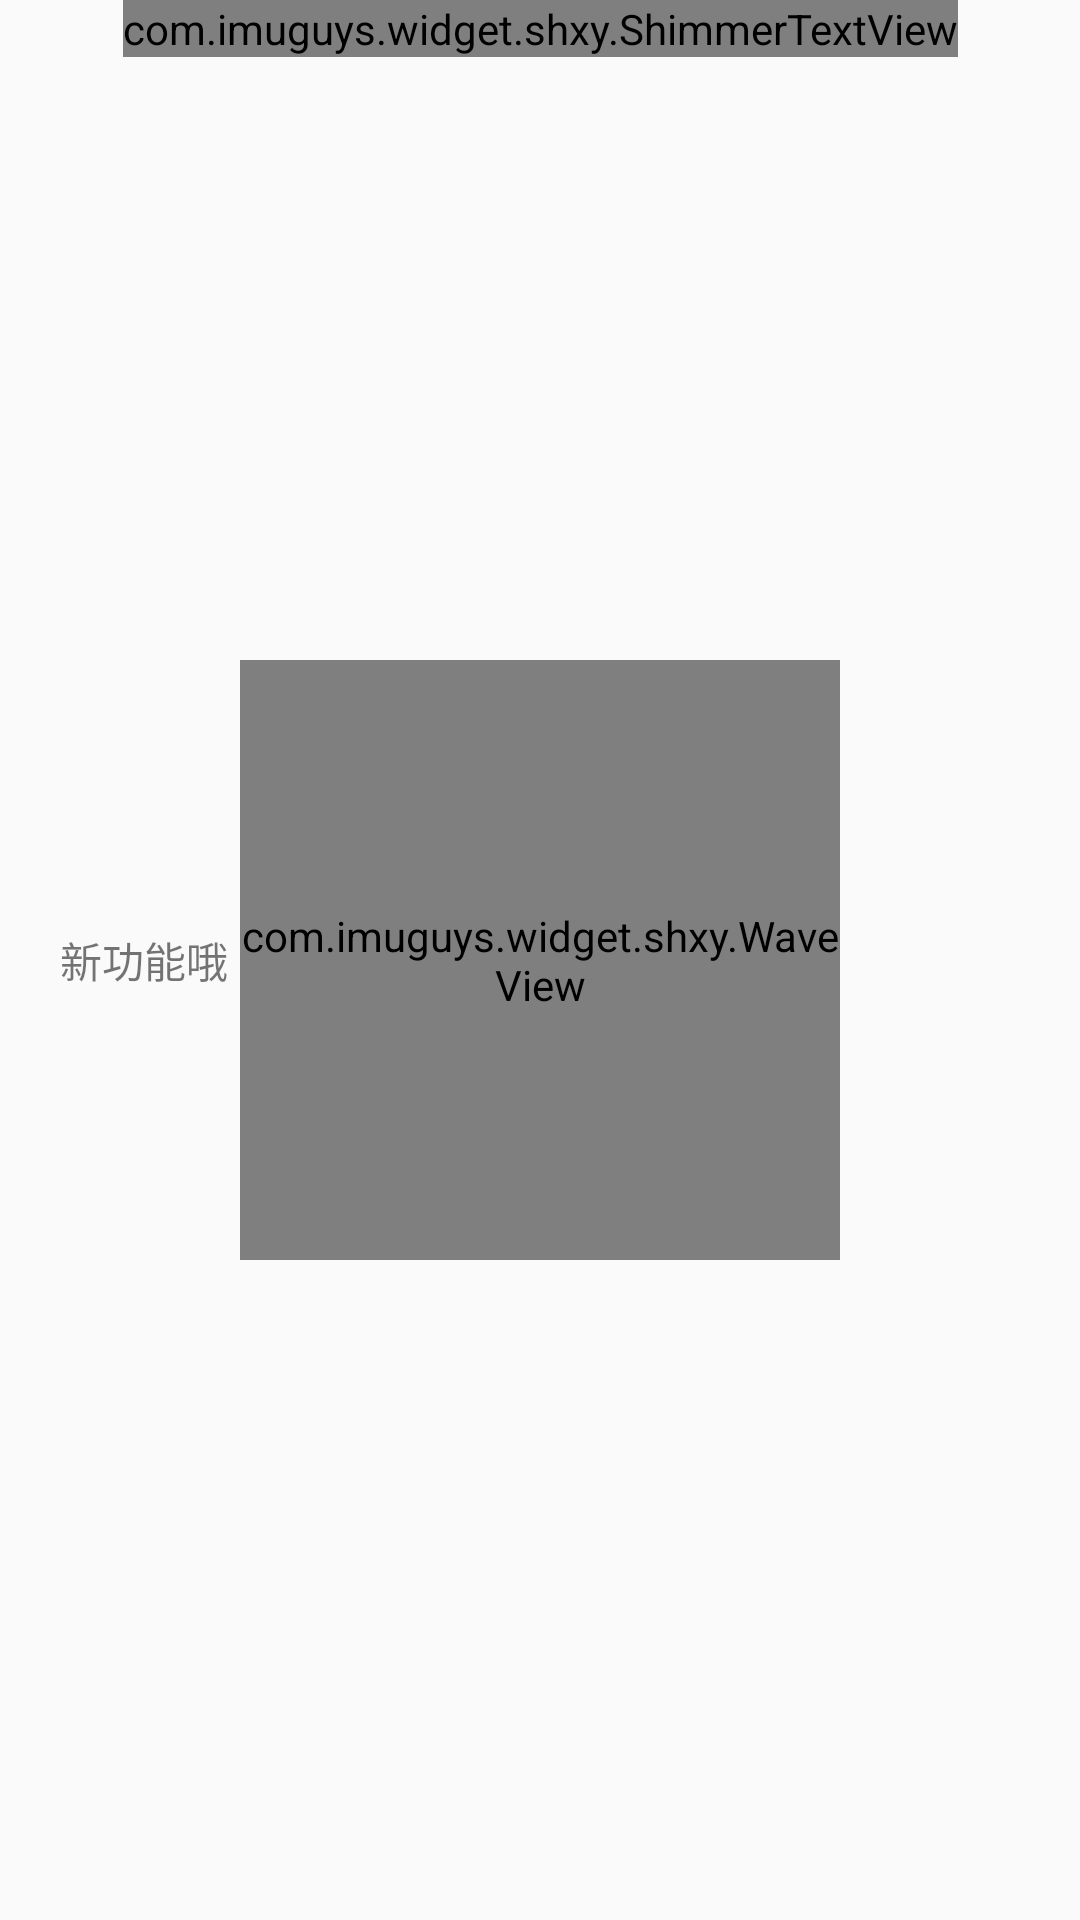

The Android layout XML behind this screen, and the referenced resources:
<!-- AndroidManifest.xml: application theme AppTheme -->
<!-- res/layout/activity_main.xml -->
<?xml version="1.0" encoding="utf-8"?>
<layout>

  <androidx.constraintlayout.widget.ConstraintLayout xmlns:android="http://schemas.android.com/apk/res/android"
    xmlns:app="http://schemas.android.com/apk/res-auto"
    xmlns:tools="http://schemas.android.com/tools"
    android:layout_width="match_parent"
    android:layout_height="match_parent"
    tools:context=".MainActivity">

    <TextView
      android:id="@+id/target_view"
      android:layout_width="wrap_content"
      android:layout_height="wrap_content"
      android:layout_marginStart="20dp"
      android:text="新功能哦"
      app:layout_constraintBottom_toBottomOf="parent"
      app:layout_constraintStart_toStartOf="parent"
      app:layout_constraintTop_toTopOf="parent" />

    <com.imuguys.widget.shxy.WaveView
      android:layout_width="200dp"
      android:layout_height="200dp"
      app:layout_constraintBottom_toBottomOf="parent"
      app:layout_constraintEnd_toEndOf="parent"
      app:layout_constraintStart_toStartOf="parent"
      app:layout_constraintTop_toTopOf="parent" />

    <com.imuguys.widget.shxy.ShimmerTextView
      android:layout_width="wrap_content"
      android:layout_height="wrap_content"
      android:singleLine="true"
      android:text="哦吼，就是这么炫酷"
      app:layout_constraintEnd_toEndOf="parent"
      app:layout_constraintStart_toStartOf="parent"
      app:layout_constraintTop_toTopOf="parent" />

    <androidx.recyclerview.widget.RecyclerView
      android:id="@+id/diction_recycler_view"
      android:layout_width="200dp"
      android:layout_height="0dp"
      app:layout_constraintBottom_toBottomOf="parent"
      app:layout_constraintStart_toStartOf="parent"
      app:layout_constraintTop_toTopOf="parent" />

  </androidx.constraintlayout.widget.ConstraintLayout>
</layout>
<!-- resources referenced by this layout -->
<resources>
  <style name="AppTheme" parent="Theme.AppCompat.Light.DarkActionBar">
      
      <item name="colorPrimary">@color/colorPrimary</item>
      <item name="colorPrimaryDark">@color/colorPrimaryDark</item>
      <item name="colorAccent">@color/colorAccent</item>
    </style>
  <!-- not gathered from this repository: default colours our renderer supplied (Android Studio template values) -->
  <color name="colorPrimary">#FF6200EE</color>
  <color name="colorPrimaryDark">#FF3700B3</color>
  <color name="colorAccent">#FF03DAC5</color>
</resources>
